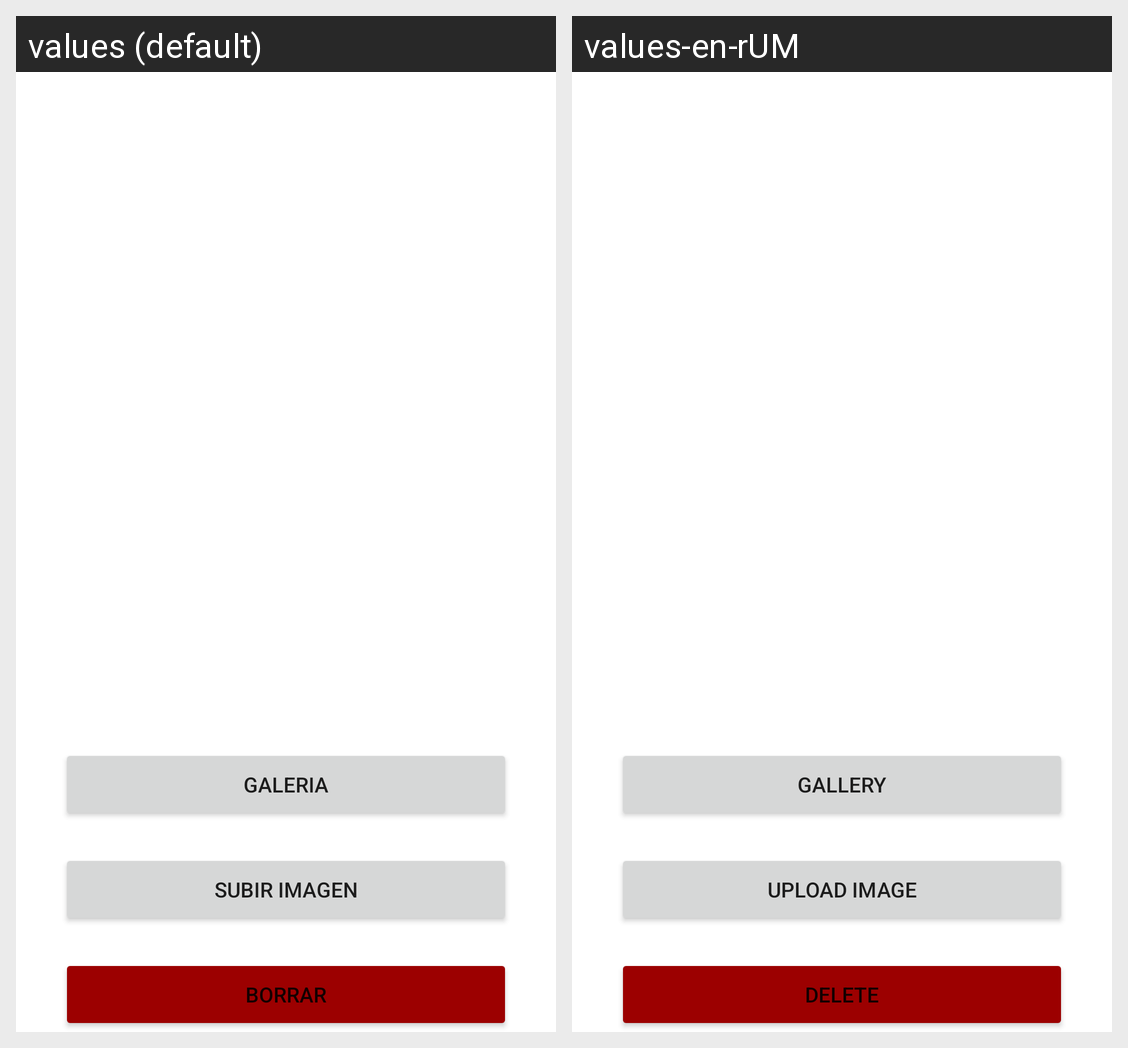

The Android screen above is rendered under two locales of the same app. Produce the string resources it draws, with the default and per-locale values.
Android screen res/layout/activity_img_profile.xml rendered under 2 locales, left to right: values (default), values-en-rUM. Device: Nexus 5 (rendered at 1080×1920; each locale shown at half size, 540×960, under a caption strip naming it); theme Theme.ConcesionarioCoches.
Strings drawn on this screen, with the default value and each locale's value (text and hints the layout hard-codes, and strings that could not be matched under every locale, appear in the picture but are not listed):

upload
  values: Subir imagen
  values-en-rUM: Upload image

Galeria
  values: Galeria
  values-en-rUM: Gallery

Borrar
  values: Borrar
  values-en-rUM: Delete
